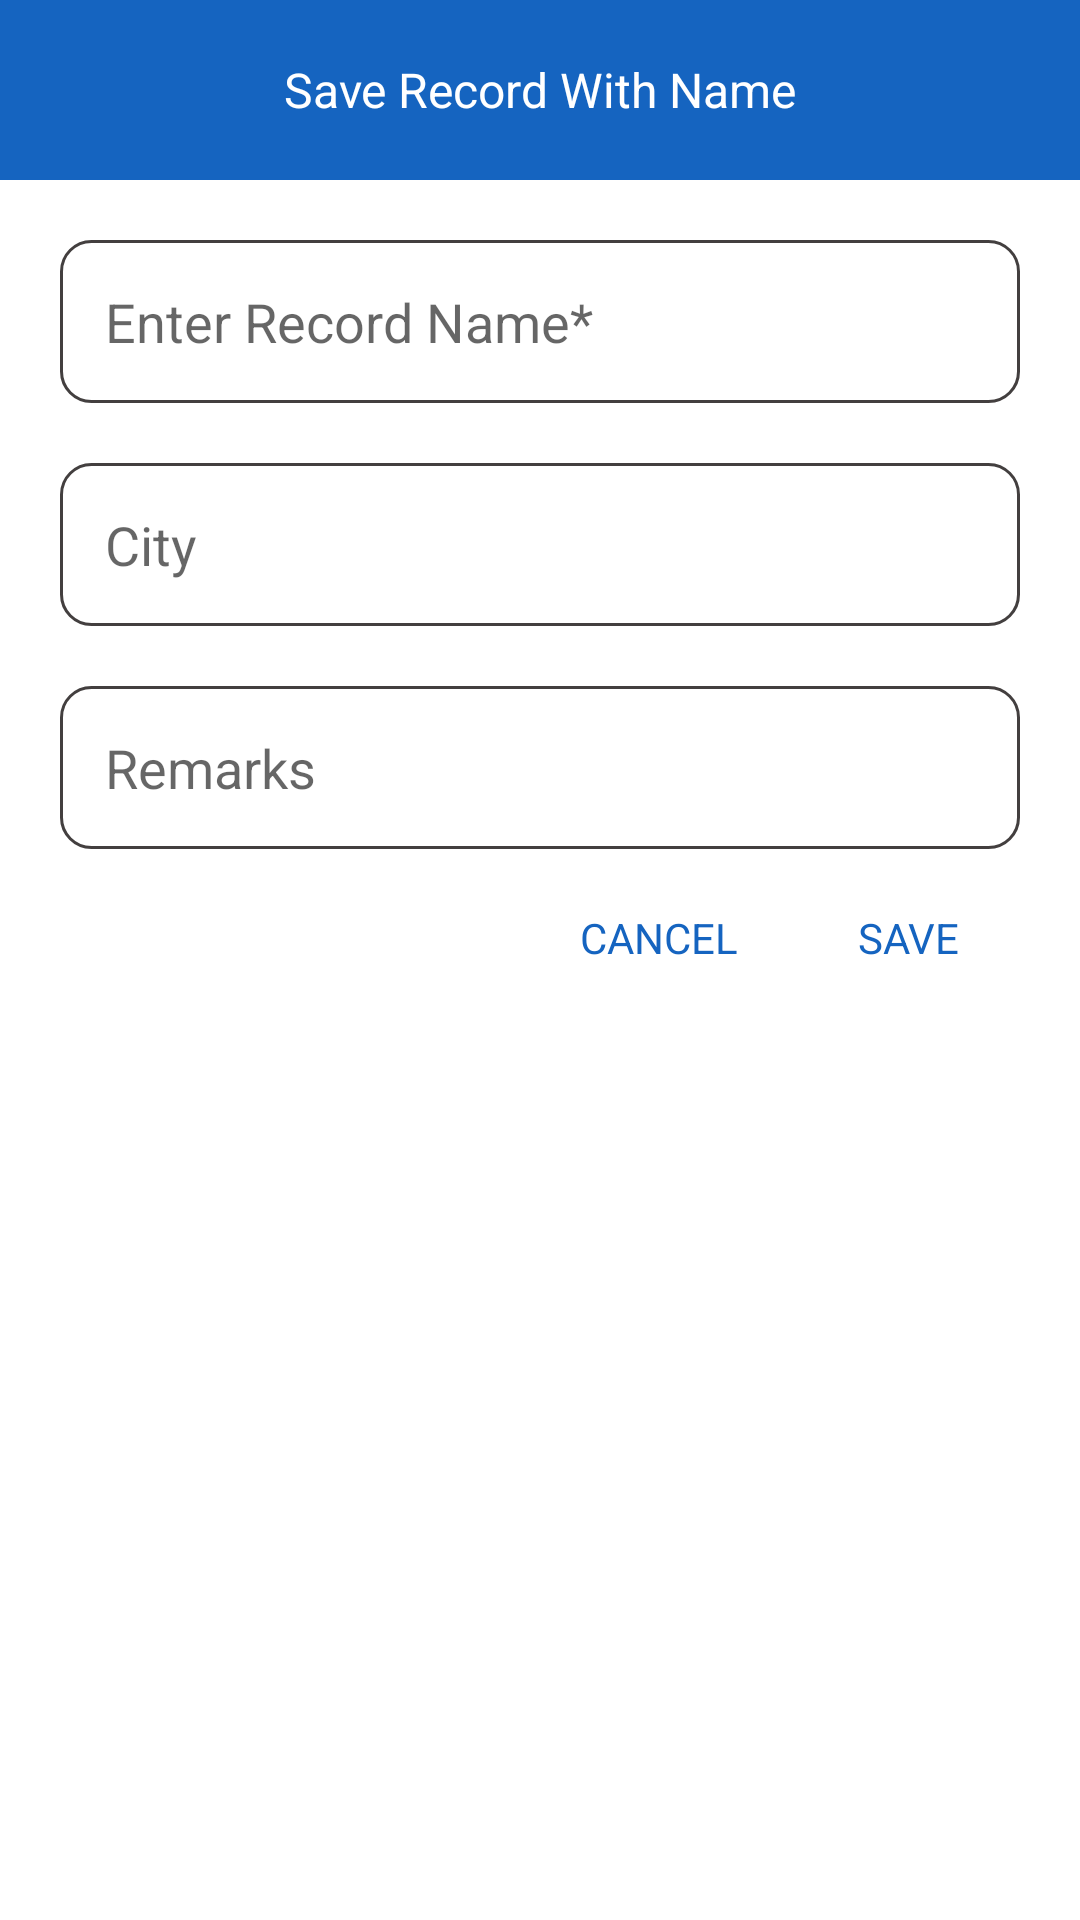

This screen was rendered from an Android layout file. Write that file and the resources it references.
<!-- AndroidManifest.xml: application theme Theme.InterestCalculator -->
<!-- res/layout/custom_save_dialouge.xml -->
<?xml version="1.0" encoding="utf-8"?>
<androidx.constraintlayout.widget.ConstraintLayout xmlns:android="http://schemas.android.com/apk/res/android"
    android:layout_width="match_parent"
    android:layout_height="wrap_content"

    xmlns:app="http://schemas.android.com/apk/res-auto">

     <LinearLayout
         android:layout_width="match_parent"
         android:layout_height="60dp"
         android:gravity="center"
         android:id="@+id/tb"
         android:background="@color/color_primary"
         app:layout_constraintTop_toTopOf="parent"
         app:layout_constraintLeft_toLeftOf="parent">

          <TextView
              android:layout_width="wrap_content"
              android:layout_height="wrap_content"
              android:text="Save Record With Name"
              android:textColor="@color/white"
              android:textSize="16sp"/>
     </LinearLayout>


     <EditText
         android:layout_width="match_parent"
         android:layout_height="wrap_content"
          android:padding="15dp"
         android:hint="Enter Record Name*"
         android:id="@+id/recordNameEt"
         app:layout_constraintTop_toBottomOf="@id/tb"
         android:layout_marginTop="20dp"
         android:layout_marginLeft="20dp"
         android:layout_marginRight="20dp"
          android:background="@drawable/edit_text_bg"/>

     <EditText
         android:layout_width="match_parent"
         android:layout_height="wrap_content"
         android:padding="15dp"
         android:hint="City"
         android:id="@+id/cityNameEt"
         app:layout_constraintTop_toBottomOf="@id/recordNameEt"
         android:layout_marginTop="20dp"
         android:layout_marginLeft="20dp"
         android:layout_marginRight="20dp"
         android:background="@drawable/edit_text_bg"/>

     <EditText
         android:layout_width="match_parent"
         android:layout_height="wrap_content"
         android:padding="15dp"
         android:hint="Remarks"
         android:id="@+id/remarksEt"
         app:layout_constraintTop_toBottomOf="@id/cityNameEt"
         android:layout_marginTop="20dp"
         android:layout_marginLeft="20dp"
         android:layout_marginRight="20dp"
         android:background="@drawable/edit_text_bg"/>


     <TextView
         android:layout_width="wrap_content"
         android:layout_height="wrap_content"
          app:layout_constraintRight_toRightOf="@id/remarksEt"
          android:text="SAVE"
          app:layout_constraintTop_toBottomOf="@id/remarksEt"
          android:textColor="@color/color_primary"
          android:padding="20dp"
          android:id="@+id/btnSaveRecord"/>

     <TextView
         android:layout_width="wrap_content"
         android:layout_height="wrap_content"
         app:layout_constraintRight_toLeftOf="@id/btnSaveRecord"
         android:text="CANCEL"
         app:layout_constraintTop_toBottomOf="@id/remarksEt"
         android:textColor="@color/color_primary"
         android:padding="20dp"
         android:id="@+id/btnCancel"/>

</androidx.constraintlayout.widget.ConstraintLayout>
<!-- resources referenced by this layout -->
<resources>
  <color name="color_primary">#1564C0</color>
  <color name="white">#FFFFFF</color>
  <!-- drawable edit_text_bg (drawable) -->
  <?xml version="1.0" encoding="utf-8"?>
  <shape xmlns:android="http://schemas.android.com/apk/res/android">
   <solid android:color="@color/white"/>
      <stroke android:color="@color/edtborder"
          android:width="1dp"/>
      <corners android:radius="10dp"/>
  </shape>
  <style name="Theme.InterestCalculator" parent="Theme.MaterialComponents.Light.NoActionBar">
          
          <item name="colorPrimary">@color/color_primary</item>
          <item name="colorPrimaryVariant">@color/color_scandory</item>
          <item name="colorOnPrimary">@color/white</item>
          
          <item name="colorSecondary">@color/teal_200</item>
          <item name="colorSecondaryVariant">@color/color_accent</item>
  
          
          <item name="android:statusBarColor" tools:targetApi="l">?attr/colorPrimaryVariant</item>
          
      </style>
  <color name="edtborder">#433F3F</color>
  <color name="color_scandory">#0F4785</color>
  <color name="teal_200">#C5D63C</color>
  <color name="color_accent">#C3DFFA</color>
</resources>
